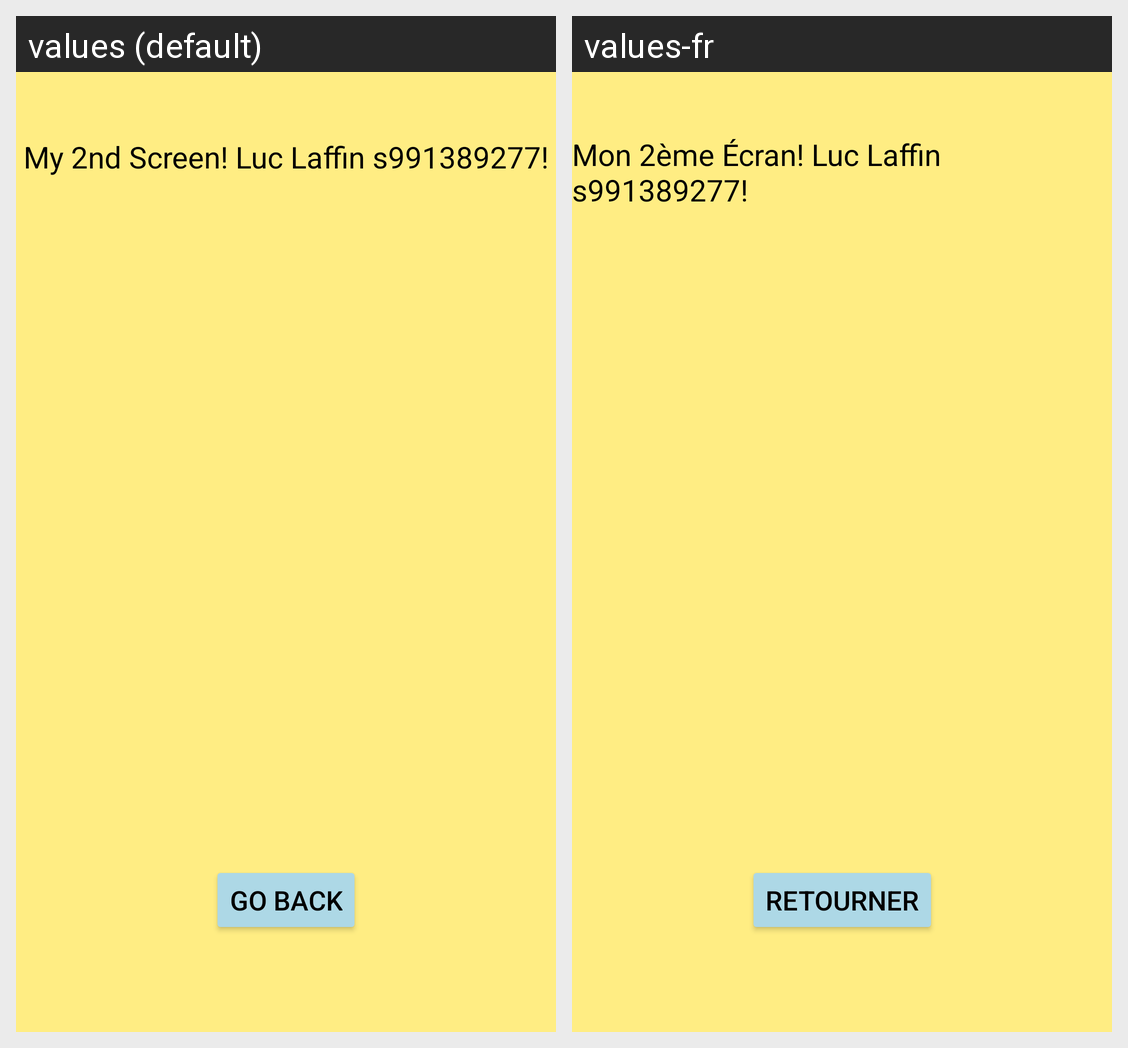

This grid shows one Android layout under two languages. Give, for every string resource on the screen, its name, the default text and each shown locale's text.
Android screen res/layout/activity_laffin.xml rendered under 2 locales, left to right: values (default), values-fr. Device: Nexus 5 (rendered at 1080×1920; each locale shown at half size, 540×960, under a caption strip naming it); theme Theme.LucLab1.
Strings drawn on this screen, with the default value and each locale's value (text and hints the layout hard-codes, and strings that could not be matched under every locale, appear in the picture but are not listed):

label_second
  values: My 2nd Screen! Luc Laffin s991389277!
  values-fr: Mon 2ème Écran! Luc Laffin s991389277!

go_home
  values: Go Back
  values-fr: Retourner
